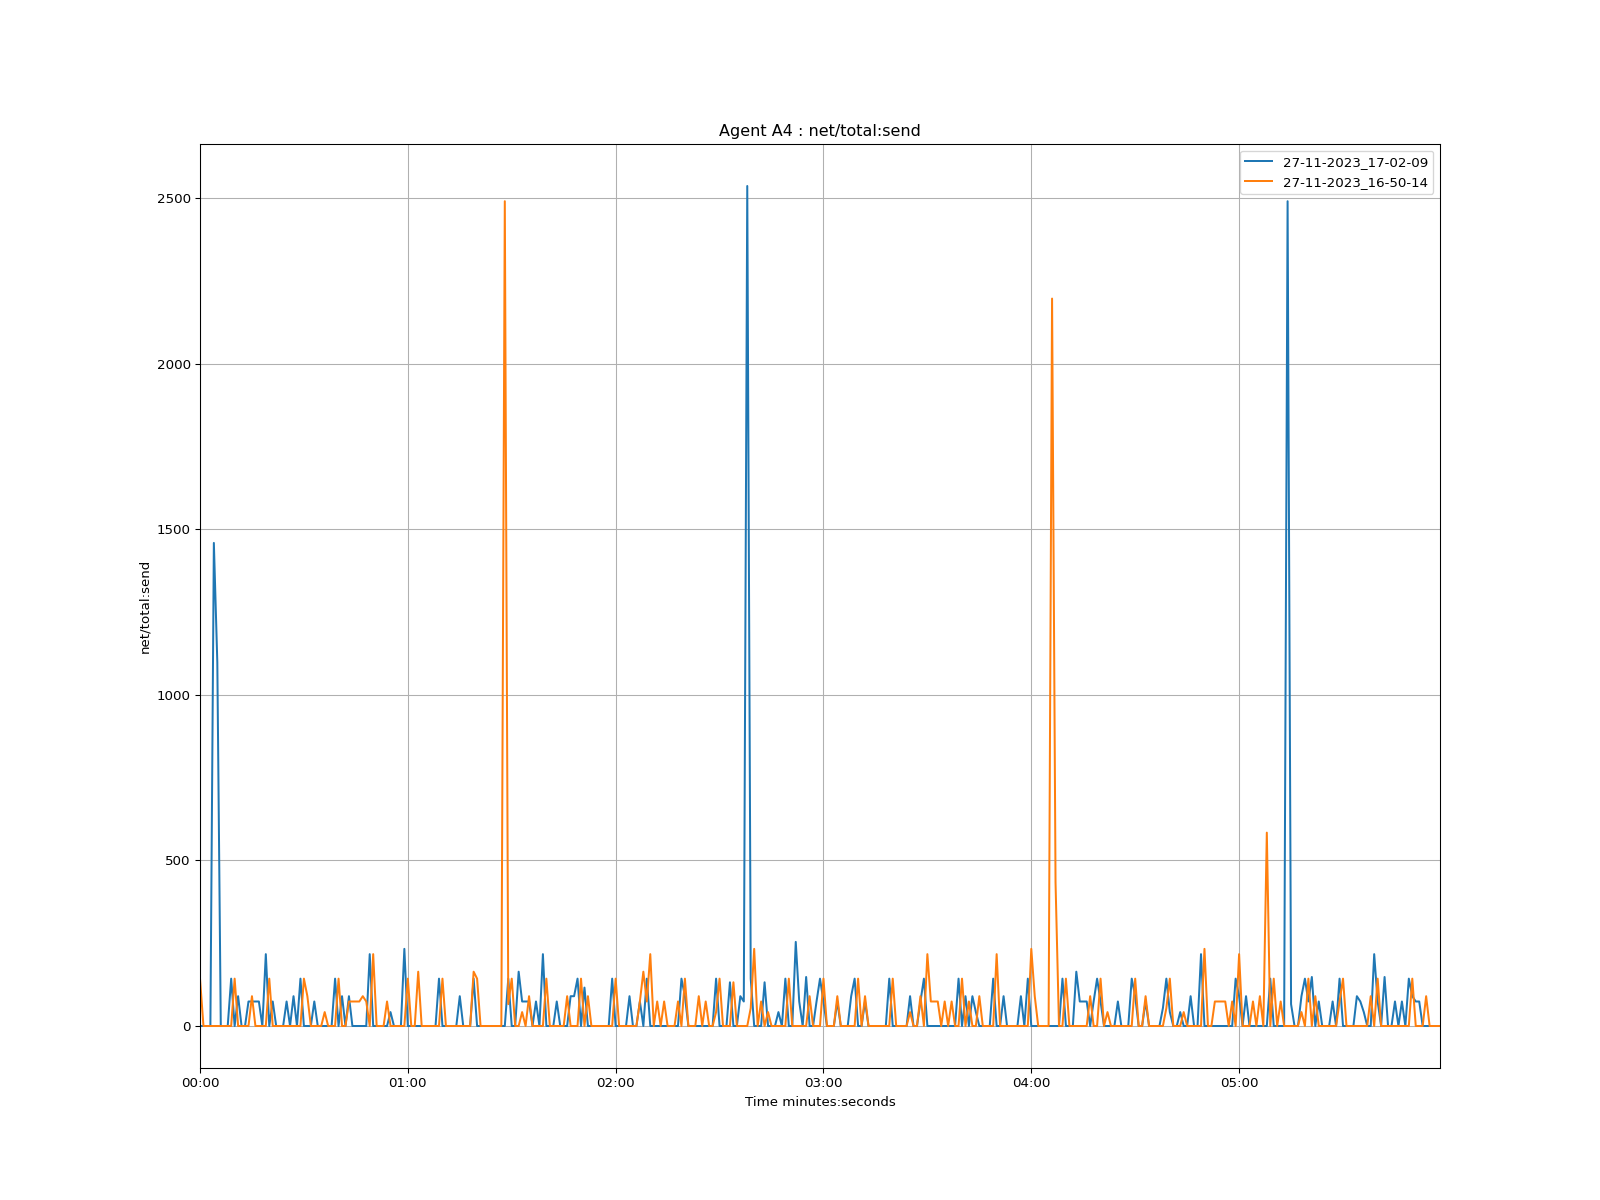

Source data for this figure (header and first rows):
time, 27-11-2023_17-02-09, 27-11-2023_16-50-14
1970-01-01 00:00:00, 0.0, 143
1970-01-01 00:00:01, 0.0, 0.0
1970-01-01 00:00:02, 0.0, 0.0
1970-01-01 00:00:03, 0.0, 0.0
1970-01-01 00:00:04, 1459, 0.0
1970-01-01 00:00:05, 1098, 0.0
1970-01-01 00:00:06, 0.0, 0.0
1970-01-01 00:00:07, 0.0, 0.0
1970-01-01 00:00:08, 0.0, 0.0
1970-01-01 00:00:09, 143, 0.0
1970-01-01 00:00:10, 0.0, 143
1970-01-01 00:00:11, 90.0, 0.0
1970-01-01 00:00:12, 0.0, 0.0
1970-01-01 00:00:13, 0.0, 0.0
1970-01-01 00:00:14, 74.0, 0.0
1970-01-01 00:00:15, 74, 90
1970-01-01 00:00:16, 74, 0.0
1970-01-01 00:00:17, 74, 0.0
1970-01-01 00:00:18, 0.0, 0.0
1970-01-01 00:00:19, 217, 0.0
1970-01-01 00:00:20, 0.0, 143
1970-01-01 00:00:21, 74, 0.0
1970-01-01 00:00:22, 0.0, 0.0
1970-01-01 00:00:23, 0.0, 0.0
1970-01-01 00:00:24, 0.0, 0.0
1970-01-01 00:00:25, 73.99, 0.0
1970-01-01 00:00:26, 0.0, 0.0
1970-01-01 00:00:27, 90, 0.0
1970-01-01 00:00:28, 0.0, 0.0
1970-01-01 00:00:29, 143, 0.0
1970-01-01 00:00:30, 0.0, 143
1970-01-01 00:00:31, 0.0, 90
1970-01-01 00:00:32, 0.0, 0.0
1970-01-01 00:00:33, 74, 0.0
1970-01-01 00:00:34, 0.0, 0.0
1970-01-01 00:00:35, 0.0, 0.0
1970-01-01 00:00:36, 0.0, 42.0
1970-01-01 00:00:37, 0.0, 0.0
1970-01-01 00:00:38, 0.0, 0.0
1970-01-01 00:00:39, 143, 0.0
1970-01-01 00:00:40, 0.0, 143
1970-01-01 00:00:41, 90.0, 0.0
1970-01-01 00:00:42, 0.0, 0.0
1970-01-01 00:00:43, 90, 74
1970-01-01 00:00:44, 0.0, 74
1970-01-01 00:00:45, 0.0, 74
1970-01-01 00:00:46, 0.0, 74.0
1970-01-01 00:00:47, 0.0, 90
1970-01-01 00:00:48, 0.0, 74
1970-01-01 00:00:49, 217, 0.0
1970-01-01 00:00:50, 0.0, 217
1970-01-01 00:00:51, 0.0, 0.0
1970-01-01 00:00:52, 0.0, 0.0
1970-01-01 00:00:53, 0.0, 0.0
1970-01-01 00:00:54, 0.0, 74
1970-01-01 00:00:55, 42.0, 0.0
1970-01-01 00:00:56, 0.0, 0.0
1970-01-01 00:00:57, 0.0, 0.0
1970-01-01 00:00:58, 0.0, 0.0
1970-01-01 00:00:59, 233, 0.0
... 299 more rows
